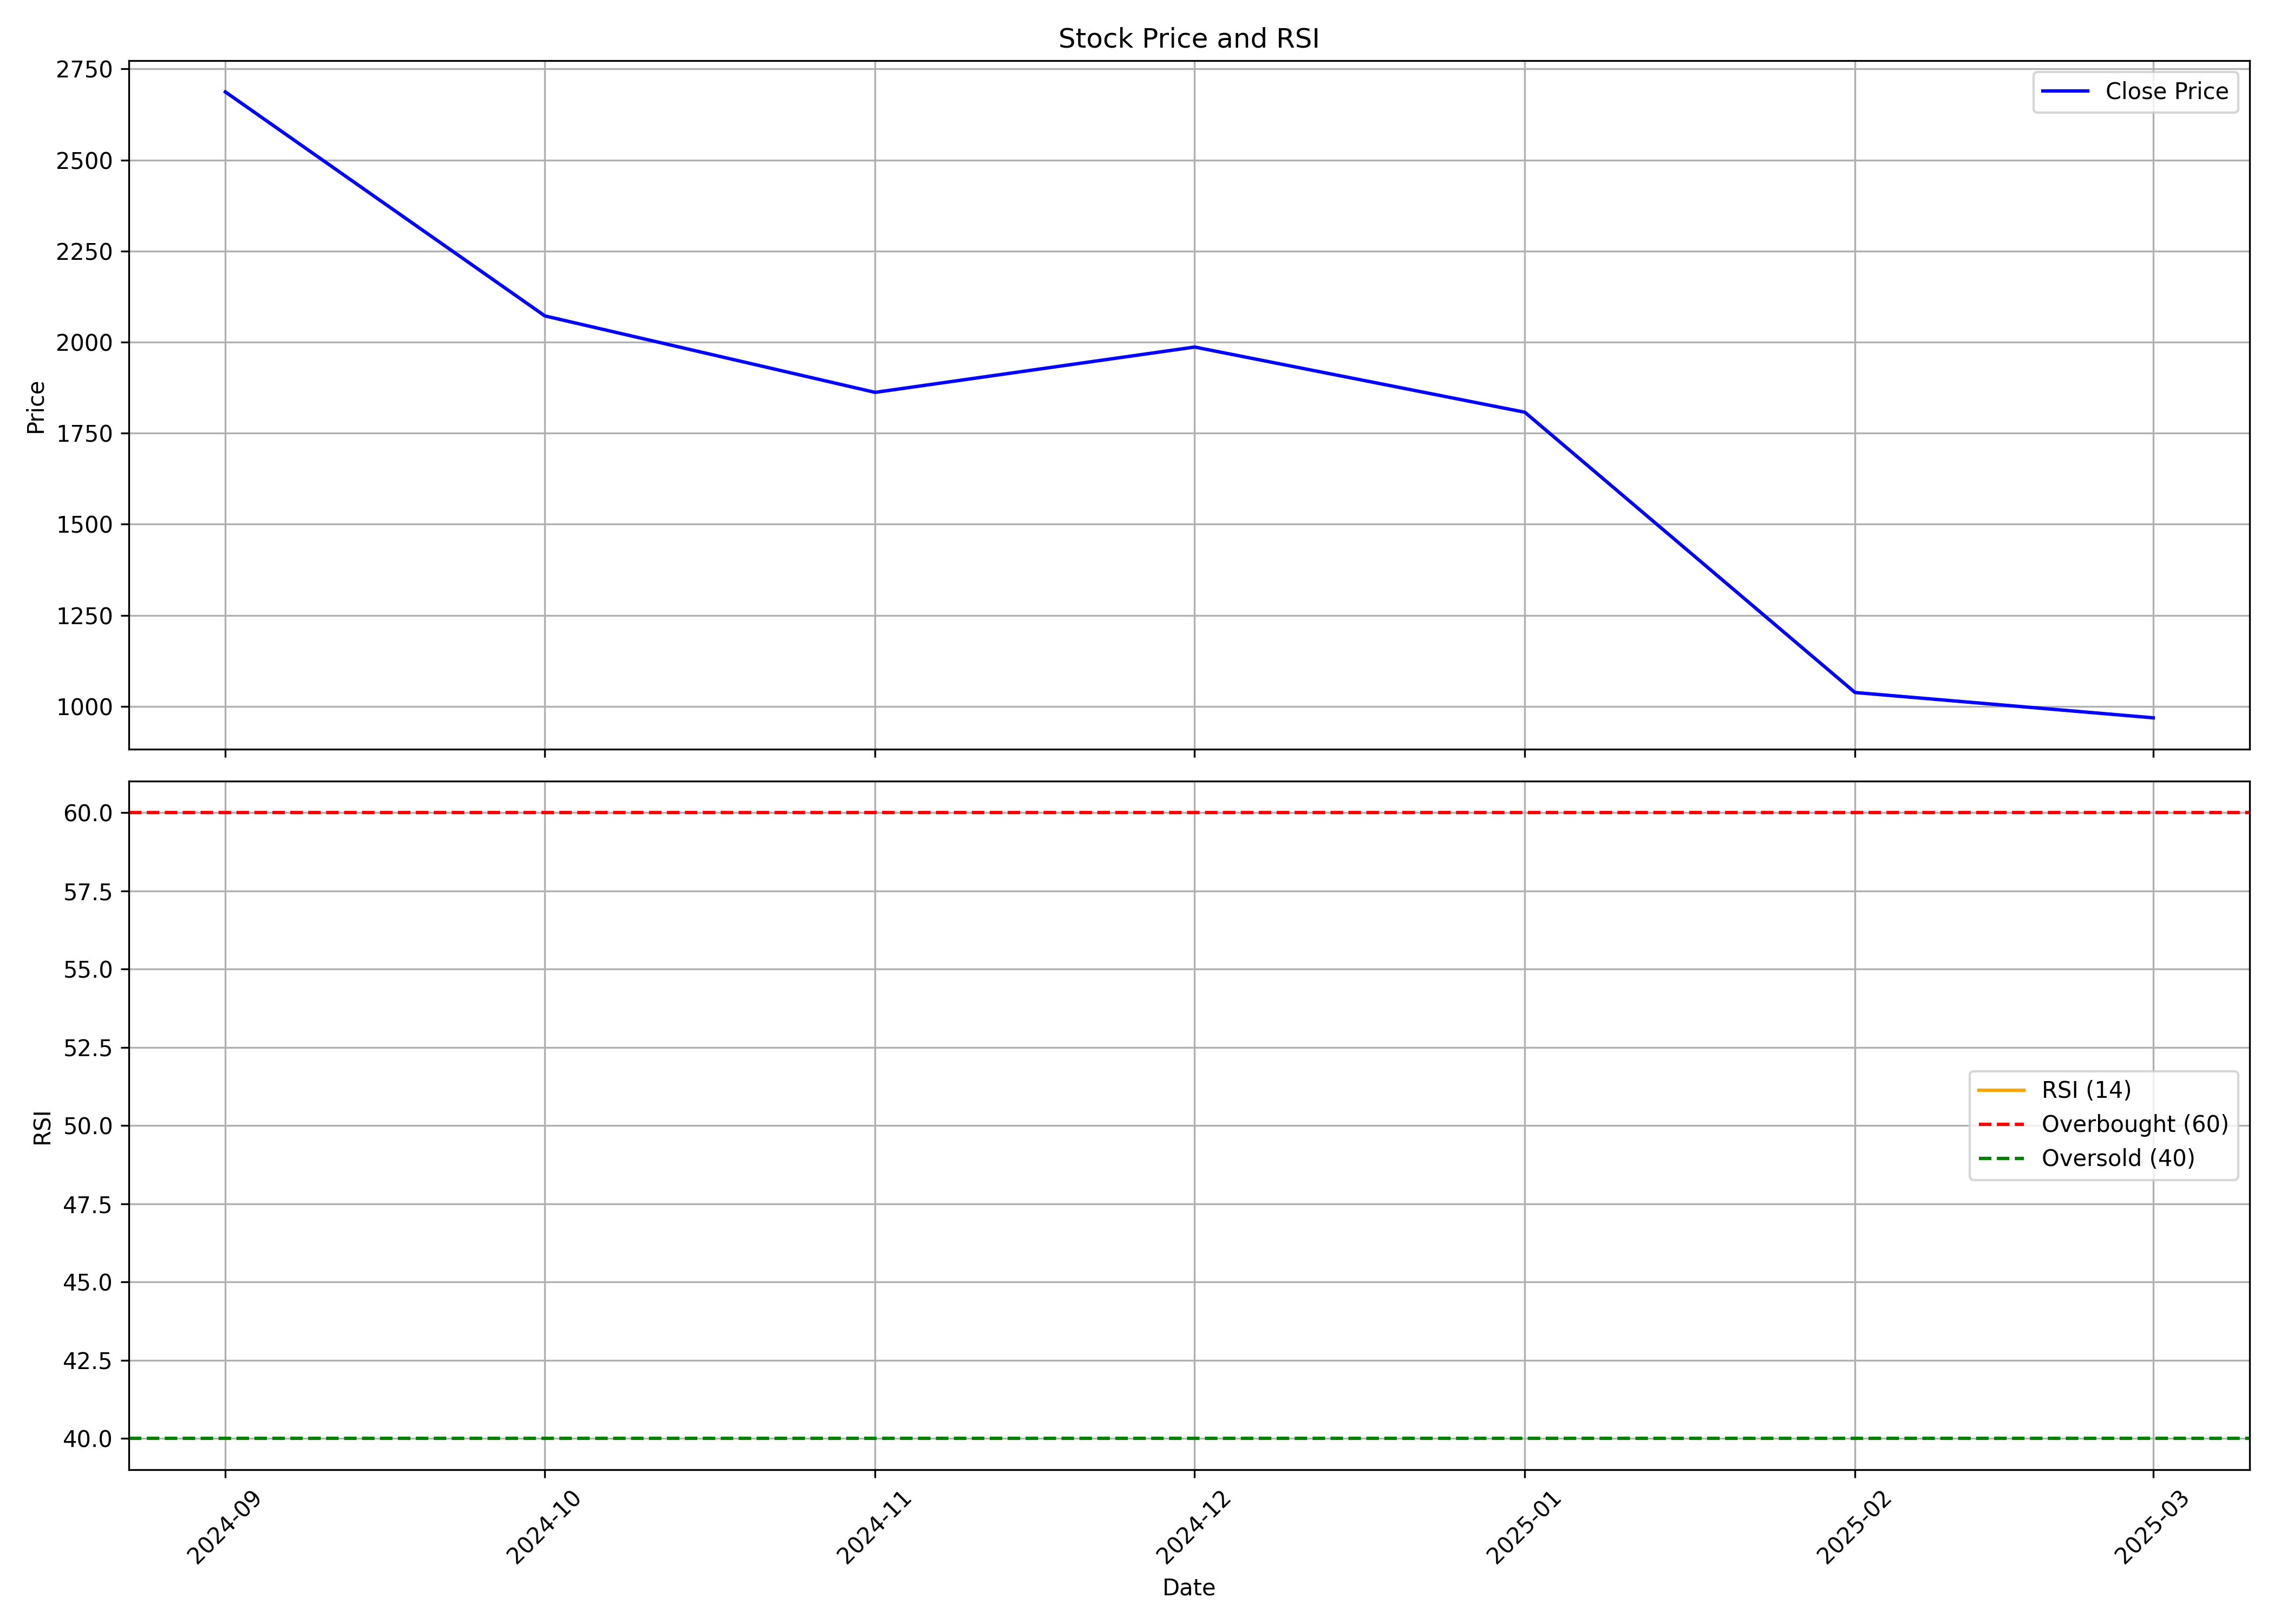

Values plotted in this chart, from the file beside it:
, date, symbol, open, high, low, close, volume, rsi
0, 2024-09-01, RVTH, 3250, 3670, 2687, 2687, 153580, 
1, 2024-10-01, RVTH, 2550, 2630, 1925, 2072, 115518, 
2, 2024-11-01, RVTH, 2150, 2270, 1810, 1862, 15763, 
3, 2024-12-01, RVTH, 1837, 2148, 1820, 1987, 20670, 
4, 2025-01-01, RVTH, 1995, 2195, 1731, 1808, 18470, 
5, 2025-02-01, RVTH, 1860, 1999, 1038, 1038, 62997, 
6, 2025-03-01, RVTH, 1038, 1038, 901, 968.5, 23898, 
